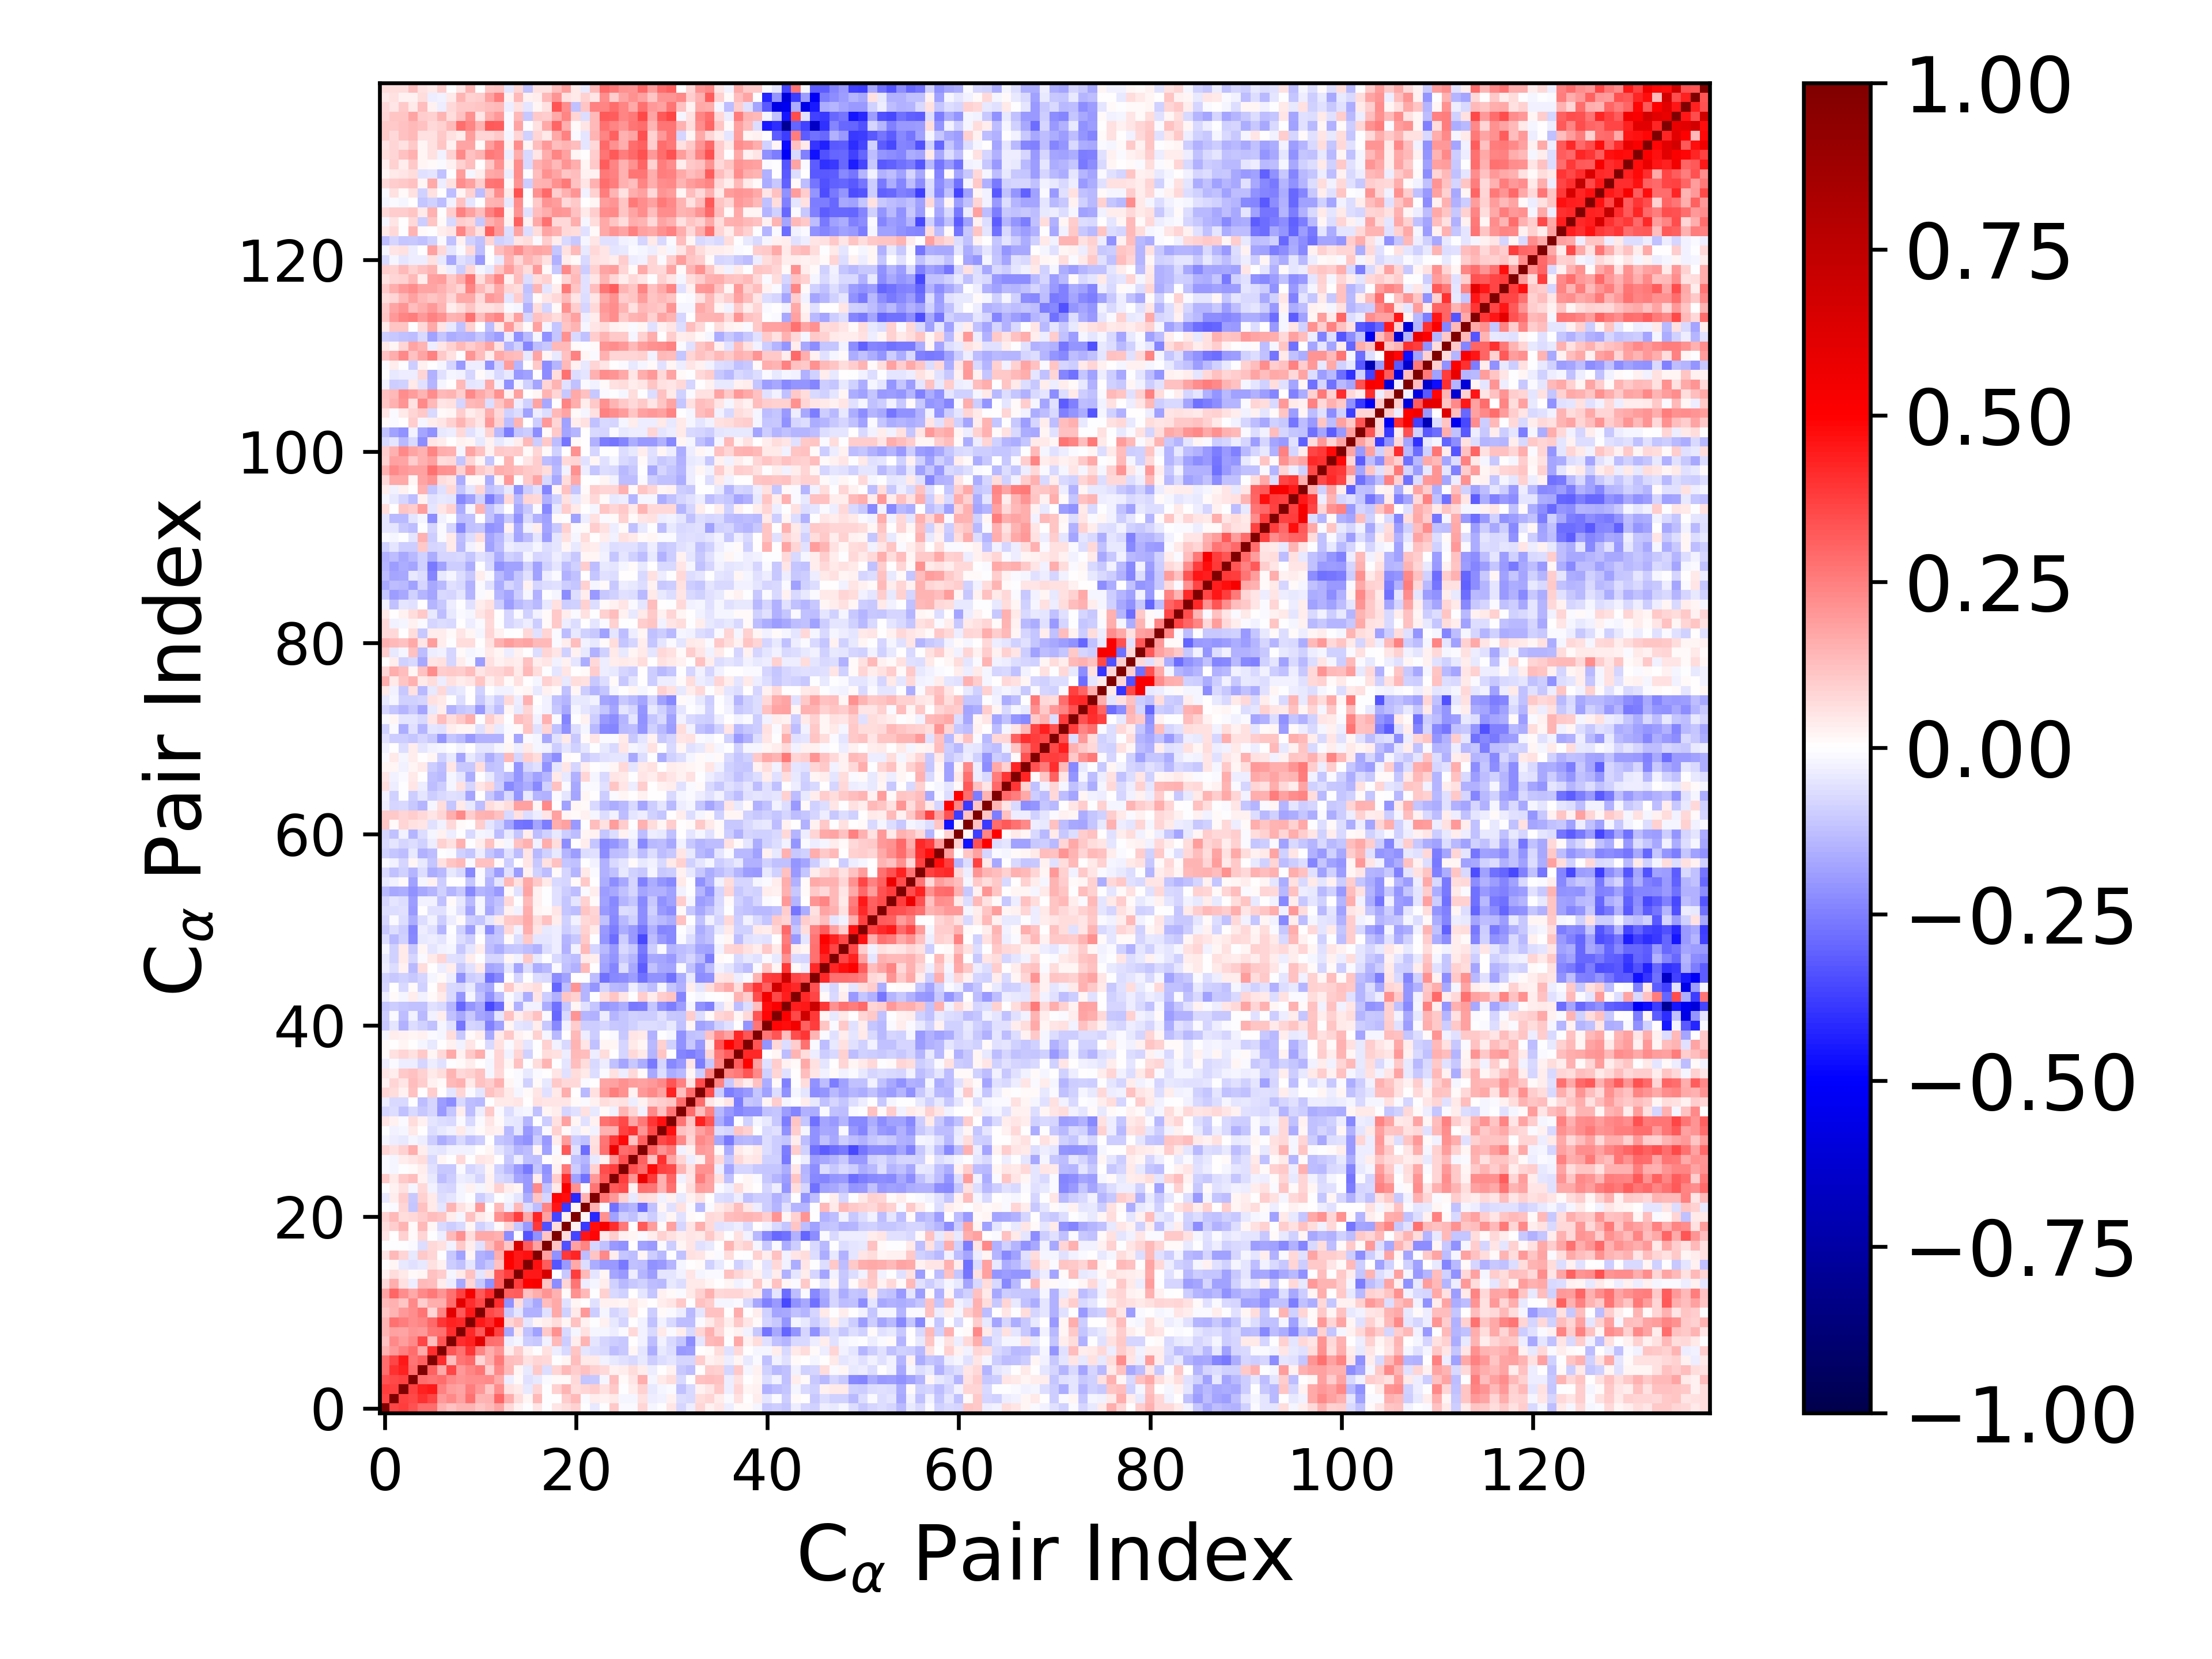

The file beside this chart, header and first rows:
1.000000000000000000e+00, 3.604712838889939652e-01, 3.767300993067870252e-01, 3.374259904544357758e-01, 2.889085001712222156e-01, 2.884438508696315906e-01, 1.504452378373774823e-01, 1.246839171912447058e-01, 1.452915970479362606e-01, 1.428688191107256866e-01, 1.118512376873231629e-01, 1.382903641262138439e-01, 1.732564859862096573e-01, 7.315965406216481948e-02, 2.837033978172494308e-02, -2.202182405896910711e-03, 5.096520098890892220e-02, -1.081536414797885649e-04, 4.723900669534720348e-02, 6.681266184203304981e-02, 8.691876308602264345e-02, -6.206399755983102971e-03, -4.620667450715227470e-02, -5.215682318166011029e-03
3.604712838889939652e-01, 1.000000000000000000e+00, 3.722555978896877060e-01, 3.523991376210207638e-01, 4.054928434575077456e-01, 3.636178322994934042e-01, 2.011001165954651448e-01, 2.333747186476439472e-01, 1.855612120597726900e-01, 2.796689140804329288e-01, 1.450556134885573056e-01, 1.559877809935122650e-01, 2.988765499954905702e-01, 1.614046878047172839e-01, 6.516397358879379154e-02, 2.055105519111190618e-02, 1.344310958476086781e-01, -7.466766733574679848e-03, 4.823762147851532768e-03, 1.010162096303000578e-01, 1.373594398920795212e-01, -1.254425401482697419e-02, 3.716927489170302606e-02, 2.513521870301705166e-02
3.767300993067870252e-01, 3.722555978896877060e-01, 1.000000000000000000e+00, 3.719863762803360396e-01, 4.326030642212849719e-01, 4.472804851789540792e-01, 2.492092529748375918e-01, 1.891317017271780809e-01, 1.724886591376106060e-01, 2.540258156264489919e-01, 1.967068746152559611e-01, 1.145294574162784851e-01, 2.219322516086566222e-01, 5.813022622928367550e-02, 4.554387339033776072e-02, -4.686871982406836529e-02, 8.174423438480615811e-02, -7.651034363189825570e-03, 9.270123282223921568e-02, 1.407732762785970926e-01, 6.761500634300322832e-02, 8.003854974220359075e-02, 1.000244896381683457e-01, 5.601032985115888402e-02
3.374259904544357758e-01, 3.523991376210207638e-01, 3.719863762803360396e-01, 1.000000000000000000e+00, 2.848092288205730793e-01, 2.694391552250021693e-01, 2.854116438907108311e-01, 2.334962155533950312e-01, 2.090146157872393440e-01, 2.204681752323325028e-01, 2.235945530920391278e-01, 2.286860886127638215e-01, 1.688345337056996465e-01, -3.421748485191894451e-02, 1.146230290842994298e-02, -5.524312685743829054e-02, -4.662539678267481336e-02, -8.717557822102048673e-03, 1.458772290978382381e-02, 1.143606016311055247e-02, 7.173797567028773747e-02, -1.143843582587538155e-01, -1.066085909172176660e-01, -1.629559531211170406e-02
2.889085001712222156e-01, 4.054928434575077456e-01, 4.326030642212849719e-01, 2.848092288205730793e-01, 1.000000000000000000e+00, 3.103293043092313352e-01, 1.707072289459385384e-01, 3.620245033002787993e-01, 2.002217107019112485e-01, 2.370458032896734235e-01, 2.696947982643072561e-01, 9.784698083059012452e-02, 2.278042988485617648e-01, 1.338806674067749836e-01, 2.165471539827638209e-02, -4.297431892169278206e-02, 1.030172290125594831e-01, -6.810078126176122293e-02, 8.489213076534397884e-02, 1.349817160589701082e-01, 1.001460689150887595e-01, 1.218567379423630970e-01, 9.341542051013451697e-02, 7.727606884150090005e-02
2.884438508696315906e-01, 3.636178322994934042e-01, 4.472804851789540792e-01, 2.694391552250021693e-01, 3.103293043092313352e-01, 1.000000000000000000e+00, 4.120277066144867884e-01, 1.272049215365054220e-01, 2.694423004507612296e-01, 2.931215775846703897e-01, 8.276060947476317209e-02, 1.607103252849800268e-01, 2.609555798452057873e-01, 1.327932032537231521e-01, 1.194556884462445318e-01, 5.534395320510133998e-02, 7.959426424788258736e-02, 7.104857764171870760e-02, -3.629909094075383508e-03, 1.743331793903034679e-02, 1.254229651883344288e-01, 4.217701875869913491e-02, 3.995009881801575569e-02, -2.897409313988676474e-02
1.504452378373774823e-01, 2.011001165954651448e-01, 2.492092529748375918e-01, 2.854116438907108311e-01, 1.707072289459385384e-01, 4.120277066144867884e-01, 1.000000000000000000e+00, 3.350866787556084914e-01, 2.742101461973078247e-01, 3.971671183815363992e-01, 2.346559047980307233e-01, 1.625093090751290603e-01, 2.099718030433588567e-01, 3.203465919426951025e-02, 9.970692257140063852e-02, 2.906280085528283041e-02, -5.746137399646444530e-03, 6.041692513732917907e-02, -3.285564072473478453e-02, -7.654279785259275604e-02, 1.107592107196063574e-01, -4.869066588416393754e-02, -6.721756771846662537e-02, -7.175163691540356603e-02
1.246839171912447058e-01, 2.333747186476439472e-01, 1.891317017271780809e-01, 2.334962155533950312e-01, 3.620245033002787993e-01, 1.272049215365054220e-01, 3.350866787556084914e-01, 1.000000000000000000e+00, 4.129569327733150219e-01, 4.360795313062943435e-01, 6.062110702437907284e-01, 2.812910149152438311e-01, 2.793540607102432682e-01, -3.715058520418879073e-02, -1.843138362246025258e-02, -9.466811677467738828e-02, -1.086070998350730787e-01, -2.824517125188769420e-02, 1.338691690156263436e-01, -9.517196865659810490e-02, 3.140599514639151602e-02, 1.475514522124995453e-01, -5.249186449504863322e-02, -8.302135867831680893e-02
1.452915970479362606e-01, 1.855612120597726900e-01, 1.724886591376106060e-01, 2.090146157872393440e-01, 2.002217107019112485e-01, 2.694423004507612296e-01, 2.742101461973078247e-01, 4.129569327733150219e-01, 1.000000000000000000e+00, 4.202101059133169780e-01, 3.244150728730414435e-01, 6.040448732698214807e-01, 3.735010536958804361e-01, -1.652908127547309258e-01, 3.949349394965409599e-02, -1.218416995743363956e-01, -1.801562915910358831e-01, 1.085297599463530271e-01, 2.181789116890999469e-01, -7.743395911169645429e-02, -2.200358012396325808e-02, 6.041651431081805634e-02, -2.237829002315045585e-02, -2.086988945916947238e-02
1.428688191107256866e-01, 2.796689140804329288e-01, 2.540258156264489919e-01, 2.204681752323325028e-01, 2.370458032896734235e-01, 2.931215775846703897e-01, 3.971671183815363992e-01, 4.360795313062943435e-01, 4.202101059133169780e-01, 1.000000000000000000e+00, 4.530556997538455755e-01, 4.074824180311160671e-01, 5.248068982845205399e-01, 7.923388852251096737e-02, 1.194457859952721829e-01, -5.195014624523971308e-02, 1.617381975834010499e-02, 3.855661521324835889e-02, 6.467522837942166203e-02, 1.914025654376857663e-02, 1.181927265014425243e-01, 2.515638866085388378e-02, -5.667319221064425101e-03, 3.024572140467809284e-02
1.118512376873231629e-01, 1.450556134885573056e-01, 1.967068746152559611e-01, 2.235945530920391278e-01, 2.696947982643072561e-01, 8.276060947476317209e-02, 2.346559047980307233e-01, 6.062110702437907284e-01, 3.244150728730414435e-01, 4.530556997538455755e-01, 1.000000000000000000e+00, 3.558614567630172254e-01, 3.243285475204285562e-01, -1.076087461687058461e-01, -5.035219269976935752e-02, -1.530100490072934249e-01, -1.516413970236583086e-01, -5.756245859917634433e-02, 1.657957078410651208e-01, -9.155820458853071442e-02, 3.986234834228988971e-02, 1.970865676231199626e-01, -9.864649912412613852e-02, -2.035226791476591607e-02
1.382903641262138439e-01, 1.559877809935122650e-01, 1.145294574162784851e-01, 2.286860886127638215e-01, 9.784698083059012452e-02, 1.607103252849800268e-01, 1.625093090751290603e-01, 2.812910149152438311e-01, 6.040448732698214807e-01, 4.074824180311160671e-01, 3.558614567630172254e-01, 1.000000000000000000e+00, 4.131015403676349673e-01, -2.113998073714994375e-01, 6.992394876319220354e-02, -1.135335117358497181e-01, -1.683666630945304388e-01, 1.273304191538458530e-01, 1.710093820436029699e-01, -5.567632869147851049e-02, 1.735990332504742939e-02, 2.121146488205350247e-03, -6.099608651604059018e-02, 2.465772681040322156e-02
1.732564859862096573e-01, 2.988765499954905702e-01, 2.219322516086566222e-01, 1.688345337056996465e-01, 2.278042988485617648e-01, 2.609555798452057873e-01, 2.099718030433588567e-01, 2.793540607102432682e-01, 3.735010536958804361e-01, 5.248068982845205399e-01, 3.243285475204285562e-01, 4.131015403676349673e-01, 1.000000000000000000e+00, 3.117789055676091770e-01, 3.195390378791366781e-01, 1.234112544561712932e-01, 1.621957629819179569e-01, 2.086204665199284658e-01, 1.503129588714588738e-01, 1.438852178781525014e-02, 2.151371546887435870e-01, 1.332472847090416246e-01, -1.579467126695151963e-03, 8.759135193092691674e-02
7.315965406216481948e-02, 1.614046878047172839e-01, 5.813022622928367550e-02, -3.421748485191894451e-02, 1.338806674067749836e-01, 1.327932032537231521e-01, 3.203465919426951025e-02, -3.715058520418879073e-02, -1.652908127547309258e-01, 7.923388852251096737e-02, -1.076087461687058461e-01, -2.113998073714994375e-01, 3.117789055676091770e-01, 1.000000000000000000e+00, 3.810686202109933585e-01, 5.073101332801311925e-01, 5.221580930939341281e-01, 1.159726628468614046e-01, -2.200545989159345683e-01, 8.327329750013071075e-02, 2.684919865971883701e-01, -3.707228418002914833e-02, -2.335022386543446696e-02, 3.432511737095161886e-02
2.837033978172494308e-02, 6.516397358879379154e-02, 4.554387339033776072e-02, 1.146230290842994298e-02, 2.165471539827638209e-02, 1.194556884462445318e-01, 9.970692257140063852e-02, -1.843138362246025258e-02, 3.949349394965409599e-02, 1.194457859952721829e-01, -5.035219269976935752e-02, 6.992394876319220354e-02, 3.195390378791366781e-01, 3.810686202109933585e-01, 1.000000000000000000e+00, 4.469076853994030096e-01, 4.518195420079396674e-01, 6.514115016305099815e-01, -5.686873404174080764e-03, -1.029376624298045662e-01, 3.809709127130875839e-01, 1.353840412700167972e-01, -5.207753110376180106e-02, 1.657458889010213557e-02
-2.202182405896910711e-03, 2.055105519111190618e-02, -4.686871982406836529e-02, -5.524312685743829054e-02, -4.297431892169278206e-02, 5.534395320510133998e-02, 2.906280085528283041e-02, -9.466811677467738828e-02, -1.218416995743363956e-01, -5.195014624523971308e-02, -1.530100490072934249e-01, -1.135335117358497181e-01, 1.234112544561712932e-01, 5.073101332801311925e-01, 4.469076853994030096e-01, 1.000000000000000000e+00, 4.620344990858668566e-01, 3.133822132770058833e-01, -3.285683823789111169e-01, -1.995012454533026669e-01, 1.685100922732370721e-01, -6.506442848257017186e-02, -1.609546697530606918e-01, -1.955655031282651501e-01
5.096520098890892220e-02, 1.344310958476086781e-01, 8.174423438480615811e-02, -4.662539678267481336e-02, 1.030172290125594831e-01, 7.959426424788258736e-02, -5.746137399646444530e-03, -1.086070998350730787e-01, -1.801562915910358831e-01, 1.617381975834010499e-02, -1.516413970236583086e-01, -1.683666630945304388e-01, 1.621957629819179569e-01, 5.221580930939341281e-01, 4.518195420079396674e-01, 4.620344990858668566e-01, 1.000000000000000000e+00, 1.821609145260371931e-01, -2.165477437584885922e-01, 3.887679952344383905e-01, 4.231220972305401729e-01, -1.326122291945472653e-01, 1.119695678980740655e-01, 2.340258430603184281e-01
-1.081536414797885649e-04, -7.466766733574679848e-03, -7.651034363189825570e-03, -8.717557822102048673e-03, -6.810078126176122293e-02, 7.104857764171870760e-02, 6.041692513732917907e-02, -2.824517125188769420e-02, 1.085297599463530271e-01, 3.855661521324835889e-02, -5.756245859917634433e-02, 1.273304191538458530e-01, 2.086204665199284658e-01, 1.159726628468614046e-01, 6.514115016305099815e-01, 3.133822132770058833e-01, 1.821609145260371931e-01, 1.000000000000000000e+00, 1.139337129064935950e-01, -3.397845710025994559e-01, 1.866222101832305524e-01, 2.411996868441923791e-01, -8.052851639811831053e-02, -1.202373026173370746e-01
4.723900669534720348e-02, 4.823762147851532768e-03, 9.270123282223921568e-02, 1.458772290978382381e-02, 8.489213076534397884e-02, -3.629909094075383508e-03, -3.285564072473478453e-02, 1.338691690156263436e-01, 2.181789116890999469e-01, 6.467522837942166203e-02, 1.657957078410651208e-01, 1.710093820436029699e-01, 1.503129588714588738e-01, -2.200545989159345683e-01, -5.686873404174080764e-03, -3.285683823789111169e-01, -2.165477437584885922e-01, 1.139337129064935950e-01, 1.000000000000000000e+00, 6.992005863626615803e-02, -3.594360992930626386e-01, 4.596695999916289299e-01, 4.905789493130190970e-01, 4.466381375615165877e-02
6.681266184203304981e-02, 1.010162096303000578e-01, 1.407732762785970926e-01, 1.143606016311055247e-02, 1.349817160589701082e-01, 1.743331793903034679e-02, -7.654279785259275604e-02, -9.517196865659810490e-02, -7.743395911169645429e-02, 1.914025654376857663e-02, -9.155820458853071442e-02, -5.567632869147851049e-02, 1.438852178781525014e-02, 8.327329750013071075e-02, -1.029376624298045662e-01, -1.995012454533026669e-01, 3.887679952344383905e-01, -3.397845710025994559e-01, 6.992005863626615803e-02, 1.000000000000000000e+00, 2.548965472415653036e-02, -3.828999113521310838e-01, 4.752896998447667665e-01, 5.232659026034017780e-01
8.691876308602264345e-02, 1.373594398920795212e-01, 6.761500634300322832e-02, 7.173797567028773747e-02, 1.001460689150887595e-01, 1.254229651883344288e-01, 1.107592107196063574e-01, 3.140599514639151602e-02, -2.200358012396325808e-02, 1.181927265014425243e-01, 3.986234834228988971e-02, 1.735990332504742939e-02, 2.151371546887435870e-01, 2.684919865971883701e-01, 3.809709127130875839e-01, 1.685100922732370721e-01, 4.231220972305401729e-01, 1.866222101832305524e-01, -3.594360992930626386e-01, 2.548965472415653036e-02, 1.000000000000000000e+00, 1.817399147524012548e-02, -4.152616265901890036e-01, 2.136345237865016344e-01
-6.206399755983102971e-03, -1.254425401482697419e-02, 8.003854974220359075e-02, -1.143843582587538155e-01, 1.218567379423630970e-01, 4.217701875869913491e-02, -4.869066588416393754e-02, 1.475514522124995453e-01, 6.041651431081805634e-02, 2.515638866085388378e-02, 1.970865676231199626e-01, 2.121146488205350247e-03, 1.332472847090416246e-01, -3.707228418002914833e-02, 1.353840412700167972e-01, -6.506442848257017186e-02, -1.326122291945472653e-01, 2.411996868441923791e-01, 4.596695999916289299e-01, -3.828999113521310838e-01, 1.817399147524012548e-02, 1.000000000000000000e+00, 1.495635557114556313e-01, -1.422594181864426412e-02
-4.620667450715227470e-02, 3.716927489170302606e-02, 1.000244896381683457e-01, -1.066085909172176660e-01, 9.341542051013451697e-02, 3.995009881801575569e-02, -6.721756771846662537e-02, -5.249186449504863322e-02, -2.237829002315045585e-02, -5.667319221064425101e-03, -9.864649912412613852e-02, -6.099608651604059018e-02, -1.579467126695151963e-03, -2.335022386543446696e-02, -5.207753110376180106e-02, -1.609546697530606918e-01, 1.119695678980740655e-01, -8.052851639811831053e-02, 4.905789493130190970e-01, 4.752896998447667665e-01, -4.152616265901890036e-01, 1.495635557114556313e-01, 1.000000000000000000e+00, 2.726570900759724414e-01
-5.215682318166011029e-03, 2.513521870301705166e-02, 5.601032985115888402e-02, -1.629559531211170406e-02, 7.727606884150090005e-02, -2.897409313988676474e-02, -7.175163691540356603e-02, -8.302135867831680893e-02, -2.086988945916947238e-02, 3.024572140467809284e-02, -2.035226791476591607e-02, 2.465772681040322156e-02, 8.759135193092691674e-02, 3.432511737095161886e-02, 1.657458889010213557e-02, -1.955655031282651501e-01, 2.340258430603184281e-01, -1.202373026173370746e-01, 4.466381375615165877e-02, 5.232659026034017780e-01, 2.136345237865016344e-01, -1.422594181864426412e-02, 2.726570900759724414e-01, 1.000000000000000000e+00
1.029296450798131424e-01, 4.206891366960532896e-02, 1.045568706673743048e-01, 1.313281774422837278e-01, 2.370523242240844472e-02, -4.377581249136023450e-02, -1.270443432659922045e-01, -9.609146132352867908e-02, -3.299588621392147286e-02, -4.110778222286947531e-02, -8.481600519191798138e-02, 2.708257285795366218e-02, -7.086866104518048382e-02, -9.084115226118130715e-02, -1.725650405940115373e-01, -1.999865394865928681e-01, 3.138543163850076451e-02, -1.992212173974843292e-01, 1.004360920710893890e-01, 4.091038980044377493e-01, -1.842773925802392576e-01, -2.765273810426958634e-01, 1.996537559111765947e-01, 3.246404493370332323e-01
-1.238785497849482879e-02, -1.913485468354476915e-02, -3.887092683482472853e-03, 8.775808346371550758e-03, 3.610154065517558880e-02, -6.103471681711059027e-02, -1.023504623166214267e-01, -1.018077037094227977e-01, -9.890061255310061625e-03, -7.942772559818471467e-02, -5.980598410724443509e-02, 2.145248764399972086e-02, -8.907454970521318238e-02, -1.370441708780982537e-01, -1.970698280538600577e-01, -2.624477489118807738e-01, -1.104640728912502784e-01, -2.121406389948676807e-01, 2.847812440034943118e-02, 2.597574549817707745e-01, -1.014457145565483276e-01, -1.704913533931918523e-01, 8.938648830268684786e-02, 3.464530610750522488e-01
-1.002060446410146799e-02, -2.293071009932519388e-02, 3.754293096127587354e-02, 5.360057716100165293e-02, 6.418820160833862976e-02, -7.676294017049981044e-02, 2.044791359927802463e-02, 4.039981352440880948e-03, 7.224272576180172656e-02, 1.956254316198607381e-03, 4.707235568442271617e-02, 4.077926932115227138e-02, 1.121910582976398760e-03, -1.028126584256331411e-01, -3.254039912788781602e-02, -1.244812947925860586e-01, -1.261564319748169627e-01, 9.753161212721480830e-04, 2.010033570085090551e-02, 5.902151116506672811e-03, -1.225134067783534564e-01, -1.446178575862686333e-01, -4.471917201581784157e-02, 3.112307118608057324e-02
8.520577756973585215e-02, 6.069375761215385634e-02, 8.637757705294463184e-02, 1.607299989855734412e-01, 3.786450220835380076e-02, -4.245904797110895690e-02, -4.737424091779793983e-02, -3.081592841682195827e-02, -2.870786937346238646e-02, -2.978855214284301112e-02, 6.527226537177611976e-03, 1.821951181946128429e-02, -5.342914610134372189e-02, -9.054325263572562954e-02, -1.409740942375008188e-01, -1.286144792562616268e-01, 2.158254340948205161e-02, -1.858999097163935299e-01, -1.484636206891364052e-02, 3.276478962423653440e-01, -5.904351359769562796e-02, -2.890572647708417042e-01, 6.928892259460579794e-02, 2.738475726908042307e-01
-1.935860567191639847e-02, -3.449572204046363194e-02, -4.340613146439847858e-02, -1.893859592823401647e-02, -3.323605044754732174e-02, -9.566458485767519171e-02, -1.565028574964910935e-01, -1.291259466463849648e-01, -7.078620339174829246e-02, -1.234881647531156090e-01, -9.408604923290909972e-02, 5.410157060894118380e-03, -1.160189673753501127e-01, -1.294794240616239933e-01, -1.931528558503374793e-01, -2.174072037311017280e-01, -9.758539094045223794e-02, -2.017349737122152153e-01, 3.543086813711806421e-02, 1.883817715387591241e-01, -9.526265041164620750e-02, -1.188189554033445561e-01, 5.683668794131771507e-02, 2.664595469632616842e-01
-7.041980929371174404e-03, -2.892360647532196335e-02, -2.260897436281067777e-02, 3.980835381236105808e-02, 5.574072121157849606e-03, -6.994310299825211297e-02, -4.558628772474705715e-02, -2.613224353107219261e-02, 4.079784692724081757e-02, -2.511688539780498539e-02, 1.013395263817406557e-02, 3.758067376543510613e-02, 2.638016550301338844e-02, -1.354916643646826846e-01, -5.238074563882230000e-02, -2.001820975756744558e-01, -1.346560133934323611e-01, -1.374498860207843016e-02, 9.013754564682288639e-02, 1.449036645982489102e-02, -3.558001244728941498e-02, 1.762823518647107721e-02, -2.818325255671586330e-02, 1.532071913200148683e-01
4.935486695885005909e-02, 2.587147206145954878e-02, -1.114909128123424929e-02, 6.718419556601820664e-02, 2.920889469374361377e-02, -5.435393201157247972e-02, -6.849080575799078308e-02, -7.447621374067164846e-02, -8.764140327785980775e-03, -7.178903495007502022e-02, -9.470728502261934606e-03, 5.139356012400516510e-02, 1.315251834222957820e-02, -4.343006644029658719e-02, -5.012872381751717898e-02, -1.428526647523851445e-01, -7.218142823537021871e-03, -9.578313845071317889e-02, 6.214385097545097048e-02, 1.854464491624449596e-01, 2.020403273422037918e-02, -6.229524921526704423e-02, 2.728104667796516641e-02, 2.749999973161463829e-01
-7.963316147625126851e-02, -6.824440840655431051e-02, -1.235284111716792171e-01, -7.380143724184530518e-02, -1.083962038114151955e-01, -7.964188919952511214e-02, -2.014608667591746560e-01, -1.094371091247625938e-01, 3.239816677137234702e-02, -1.271333501276386002e-01, -3.433146773911016636e-02, 1.056940244238905313e-01, -9.186777960506179938e-03, -6.351545359706571581e-02, -2.676936478507646947e-02, -2.206736143849876222e-02, -1.184549087284436641e-01, 2.304935813634140934e-02, 3.205547729707357296e-02, -8.440364899292318590e-02, -5.825646814757824005e-02, 6.096289275290326520e-02, -4.672203535496021604e-02, 1.037717337483740239e-02
-3.301480665676309600e-02, -7.055975559743860037e-02, -7.433201554669582878e-02, -7.798039999738435799e-03, -1.311795146328110229e-01, -8.217808158600119206e-02, -1.880442964145170315e-01, -2.230717669384817692e-01, -7.204037712606330135e-02, -1.314548689448961083e-01, -1.363509379454293791e-01, -2.214592225108081083e-03, 4.260312871856272027e-02, 4.523857388386447881e-02, 4.916758678301636626e-02, 6.776018887927057373e-03, 5.724370698754210202e-02, 5.157558158252456559e-02, 5.318722483708154120e-02, 5.241468563084939608e-02, 8.707258524435317060e-03, -1.049693133199530899e-02, 2.658902826848506817e-02, 6.485844917828814671e-02
8.001022831703187566e-02, 6.372392338269999845e-02, 2.948653845065001347e-02, 1.220454938725800548e-01, 8.331529046460439290e-04, 9.675770423842924850e-02, 1.345881894717323177e-03, -5.217130006051980129e-02, 7.827251280514450904e-02, -9.179697049779915116e-03, -5.266085217561092963e-02, 1.179420261502731049e-01, 8.949716361296299050e-02, 4.026246111603084404e-02, -1.950823202224889405e-02, 1.362775756016192975e-02, 4.886471701346142144e-02, -6.061442207774161983e-02, 4.352030624813667259e-02, 1.600468261208639609e-01, 1.203314383227950708e-03, -1.329760594848488631e-01, 5.812115757444703129e-02, 1.895846242087238787e-01
2.788714842774952032e-02, 7.939736101065146545e-02, 5.021487679394275733e-02, 1.315366407088074396e-01, 9.671040082599197119e-02, 2.587100556441613089e-02, 1.124476708277765032e-02, 1.405992268127074230e-01, 1.521657876637737550e-01, 4.225373184385294856e-02, 1.249671116792116232e-01, 9.395242287371514955e-02, 1.556694761966138929e-01, 1.792840402540585645e-02, -1.248701895801461632e-02, -8.912770063260969100e-02, 1.155077219675569589e-02, -4.025638883794202538e-02, 1.045398975257912366e-01, 7.769509928078743854e-02, 7.557794875812542945e-02, -9.208024362786870406e-03, 6.172269151251266262e-04, 1.774658700269542977e-01
5.269677420947128932e-02, 3.358373831604471310e-02, 1.040563135127438449e-01, 1.217716238187426941e-01, 9.100373669891476114e-02, 3.979247297299065567e-02, 6.779685308698552015e-02, 1.461367629896538622e-01, 7.499221250072263256e-02, 8.741911991517459235e-02, 1.205954837777990091e-01, -2.166812513359675507e-02, 7.047991487379244580e-02, 5.712640521846301146e-03, -9.557987670620674003e-03, -4.539659631471756190e-02, -9.896380854970169075e-03, 2.774604690427766567e-03, 5.081720922598280399e-02, -5.620011259016589183e-02, 6.804359460760264766e-02, 4.493164495120767488e-02, -6.569132342635321253e-02, -1.525425044421807076e-02
-3.822341109133445963e-02, -1.290005596997300871e-02, -3.347067772300457711e-02, -3.693908253632084693e-02, -8.181462920547795392e-02, -3.264071760569946246e-02, -5.998104276972698184e-02, -2.071196458781604695e-03, 1.293328769769527126e-02, 3.223283485291937589e-02, 2.199754536093224012e-03, -1.600403156952558484e-02, 8.176115562279136217e-02, 1.744286955186894958e-02, 1.223259766367062601e-01, -6.332127983107171086e-03, 7.027304275019909119e-02, 1.416270087899576813e-01, -3.461452620612928081e-03, -5.388609287533131786e-02, 1.281234460859015933e-01, 6.735198042010105690e-02, -7.157077507603469557e-02, -3.441478425353701465e-02
1.346764108226961888e-02, 6.244831971855780567e-02, 8.440295711684010771e-02, 6.141774729412780714e-02, 1.073323315478461604e-01, 1.790021801043876690e-02, 7.217514022080301350e-02, 1.688060114363816033e-01, 2.999774201808913868e-02, 1.072368014874527931e-01, 1.625394017247025202e-01, -1.472452318981051951e-02, 8.017112501251967560e-02, -2.692694861552427654e-02, 7.896484332114273030e-02, -9.266700292675715545e-02, 2.484219401500495795e-03, 6.729143724454547670e-02, 5.669941339806067182e-02, -3.480617020655219634e-02, 1.329881121939069377e-01, 1.257131417869813694e-01, -3.621861868228913595e-02, 6.696811191235227390e-02
1.216250189678680024e-02, 1.388631311927904276e-03, 2.283801719663149446e-02, 3.457661414133713328e-03, -1.666564536877752217e-02, -4.512569979849487961e-02, 6.472585285460147157e-03, 2.652540504427250423e-02, -2.695644192913640436e-02, 5.036009107812351032e-02, 3.496947425671676976e-03, -7.071800711190623367e-02, 5.978713856072895988e-02, -8.523030582327145721e-03, 5.418824843736504138e-02, -4.897373397184852373e-02, -5.967231697010707756e-03, 8.667515097442374250e-02, -2.640039377313300670e-02, -7.053003922777928425e-02, 1.451412431372506862e-01, 4.974878818264870384e-02, -1.235456912182670980e-01, 2.133592394800966699e-02
-1.762640137241844318e-02, 3.512724753418058204e-02, 2.348862869130832753e-02, 1.992091605861819395e-02, 2.940732944428455647e-02, -1.170907498070750813e-02, -1.764875465927715284e-02, 6.853300217541734296e-02, -1.030355709166803774e-01, 9.835162268773418176e-03, 3.601433457584063413e-02, -1.651098164677437807e-01, 4.481352897449789735e-02, 1.028816960535235414e-01, 2.855453239673313298e-02, 1.308356604096235637e-02, 8.798969199251700790e-02, -1.913307155379876529e-02, -1.372845180871869186e-01, 2.518883294331666651e-03, 1.390066955459759446e-01, -3.791704500398455219e-02, -9.556511113410287583e-02, 2.771665254312733178e-03
-1.032680694675834204e-01, -5.367236515306375577e-02, -1.523834485554980134e-01, -6.324493135290869261e-02, -9.158479707634283040e-02, -1.241553164296158723e-01, -1.911505913075578142e-02, -5.711633342009607428e-02, -2.725825123628501379e-01, -8.251404399413407587e-02, -9.250561021513339921e-02, -2.438559038922464561e-01, -1.812763243233483368e-01, 2.235390054467012791e-02, -5.313500678268260474e-02, -5.936450091525549699e-02, 3.841106946997635552e-02, -1.031293393330880159e-01, -2.277911937967494194e-01, -3.005457210866901291e-02, 9.548323380222337176e-02, -9.506756913146205412e-02, -9.745696935469480571e-02, -7.994441091249528120e-02
-9.519858023626796839e-02, -8.194397357472210652e-03, -1.294234040159021049e-01, -2.643725508102047136e-02, -1.339733465728073503e-01, -3.120082415861770084e-02, 3.272768128657937980e-02, -1.173653237845376784e-01, -1.699337100170060511e-01, -1.057558994277036091e-01, -1.791206866073399850e-01, -1.968686500010776996e-01, -5.358645366544755040e-02, 1.212120886766412942e-01, 3.872717165455843297e-02, 7.075176644033565054e-02, 1.226223268371250674e-01, -1.554033258136907139e-02, -2.966962598946876195e-01, -7.318660186907753606e-02, 2.078513141333251657e-01, -1.409721963265875844e-01, -1.544739139047232868e-01, -3.574203599830375749e-02
-1.132200344156618910e-01, -9.531013677885140367e-02, -1.104074812647765219e-01, -1.178929955602427276e-01, -1.230117396710008471e-01, -6.186933026370920741e-02, -7.470879036145620933e-02, -1.422542626008002076e-01, -3.043683864719979315e-01, -2.036043167330873205e-01, -1.658021019423693287e-01, -3.545121806991977653e-01, -2.838669797322281307e-01, 2.181315453806539212e-02, -1.535550523565572811e-01, -2.907555841706382233e-02, -2.795360050025342408e-02, -1.601912247078515761e-01, -2.806312496669779999e-01, -1.131712007917188567e-01, 1.941690680286536907e-02, -5.910212774373321820e-02, -1.141631097214580448e-01, -2.084049028765870559e-01
-3.186854473640549773e-02, 1.194038343703229983e-02, -2.011956185967997413e-02, 3.512967756383494206e-02, -2.425396870195677124e-02, 8.539004588711162497e-03, 4.569057011361658122e-02, -7.663964533859582429e-02, -2.089035248686988977e-01, -1.594870365046374347e-02, -1.205232652183279574e-01, -2.178089957700317936e-01, -1.311093539194855551e-01, -1.254328899434481101e-02, -4.864189461694565231e-02, -1.633869143255514411e-01, 5.131113710532028693e-02, -9.699343739510760121e-02, -1.546994136855008584e-01, 1.142243715210072424e-01, 9.198655762230674438e-02, -1.435583227313068921e-01, -3.532042296505626035e-03, 6.757180349053974744e-02
-8.321080972075582671e-02, 3.515418252062004704e-03, -7.773389895713146702e-02, 1.280383423401842448e-02, -9.143038839732939294e-02, 3.069297701985440607e-03, 6.632985332328511507e-02, -7.794227819859661510e-02, -8.295153769963456436e-02, -4.498866279700484971e-02, -1.414954818736359754e-01, -1.683877087796873118e-01, -1.308700387815929858e-02, 1.036043038475145811e-01, 3.557024691350058748e-02, 5.337184311467366160e-02, 6.749876021937004089e-02, 7.745416445444679165e-03, -3.016146647014219528e-01, -1.297591227196057406e-01, 2.109030113869201917e-01, -1.442309290868016014e-01, -2.102664442847424764e-01, -8.485292509965730590e-02
-9.027744970541377867e-02, -1.023086756059801011e-01, -9.083360058856911057e-02, -1.061361688656700802e-01, -8.479098382075646312e-02, -1.772131363570018589e-02, 9.447103948623650216e-03, -3.285560386289987367e-02, -2.125220244947420012e-01, -9.987208470089796453e-02, -7.849286651201041465e-02, -2.785492522919921776e-01, -2.307170735572254272e-01, 4.104940432525585291e-03, -8.375805222510718240e-02, -4.364740663149843831e-04, -6.334132859441790608e-02, -7.689823714393158316e-02, -2.214754405504013868e-01, -1.845657061642608510e-01, 7.168212566731462301e-03, -3.705007387098194389e-03, -1.312579743689900602e-01, -2.788554483628459812e-01
-3.340908026955283910e-02, -6.962070673704558177e-02, 2.788762646953805643e-02, -1.365011789702558209e-01, 6.889869697749229083e-02, 4.659562476216587770e-03, -3.547180656644681462e-02, 3.413083860766726041e-02, -1.058987893020759546e-01, -5.884866721806298467e-02, 4.185595732037124955e-02, -1.742237187333541271e-01, -1.590031263560690300e-01, -5.359740846286042970e-02, -1.730586060699222939e-01, -6.720551825057971551e-02, -1.583975091136354818e-01, -1.349388476973130135e-01, -1.274504299544628946e-02, -1.200694131890941013e-01, -1.488028562077056693e-01, 1.369118528886029418e-01, 7.194094005065169474e-03, -1.847121935877966969e-01
-4.024596613375455711e-02, -9.142554971317820578e-02, 4.035646400262972444e-02, -8.527078502551682648e-02, -1.553966385249963555e-02, 4.538515463479581707e-02, 8.047522986126934286e-02, -5.577851317934380548e-02, -6.972891581651947945e-02, 3.717205951247150308e-02, -6.784723119203525839e-03, -7.923445305886454848e-02, -8.519424743270503919e-02, 2.035478163825018422e-02, -2.364990127441589374e-02, 1.030628344984619166e-01, -4.292511372697842970e-02, -3.471468693942217614e-04, -7.713489255776978526e-02, -1.097727877748024689e-01, -1.256519799488978739e-01, 4.233968641071616384e-02, 3.169950324913097667e-02, -1.694417988424789245e-01
-1.609719615388654004e-02, -8.865926806030961782e-02, 4.445525676189819586e-02, -1.045673798854221681e-01, 1.594594402393245680e-02, -5.124862296526794259e-02, -3.042530685425081163e-02, -1.612122479687906271e-02, -1.084505312638610469e-01, -4.903699573290244695e-02, 3.551708019402172178e-02, -1.266422445743620451e-01, -1.589122201613550889e-01, -1.152399706446465416e-01, -1.092123296262746263e-01, -1.285442594703182229e-01, -1.552712780514248214e-01, -6.406029190955064845e-02, -3.535325383321511611e-02, -1.518485960578989380e-01, -2.814734024527794018e-02, 1.390419285768123014e-01, -8.434089974768438358e-02, -1.397613996355589749e-01
-6.306719047201161943e-02, -1.365043580132175860e-01, -9.304767074226849566e-02, -2.277932636536146860e-01, -4.242623441242181215e-02, -3.617493140874204066e-02, -5.221554231082328051e-02, -1.394290734897541545e-02, -6.955894772451411134e-02, -9.985998821352014276e-02, 3.632166416368564667e-03, -1.235720710285952012e-01, -1.154436809492458416e-01, 1.529990521938344623e-02, -6.826118655452126371e-02, 1.063621203816980110e-01, -4.821474991446088321e-02, -5.018833419697045495e-02, -3.196359347499432707e-02, -1.438705838877195886e-01, -1.088543287497443918e-01, 1.057344830606416070e-01, -3.410634275624724494e-03, -2.042278277451689827e-01
-1.050327281191496265e-01, -6.531705939213641732e-02, -9.551322608744262921e-02, -2.418120802784131940e-01, -3.262107117955543450e-02, -5.786665907965581751e-02, -1.479031141066888821e-01, -2.994789324515508520e-03, -9.189104759029595448e-02, -1.891505836781985916e-01, -3.084599492592496675e-02, -2.211969872316583152e-01, -1.198490140158617462e-01, 7.733925800993643462e-02, -3.039432457748268701e-02, 1.573365352300151732e-01, 5.205756963230209061e-02, -4.240960025784908105e-02, -3.332071605702749406e-02, -9.670481859416142634e-02, -6.652977008711148665e-02, 8.911283300478466118e-02, 4.675870549569640516e-02, -1.976507412786260298e-01
-8.014618616853810829e-02, -1.342657935190549705e-02, -6.630985957220129901e-02, -1.586426967432308377e-01, -6.633187066029369583e-02, -2.870203087081979465e-02, -1.013458434136213920e-01, -3.149224140490979040e-02, 9.296516733433899879e-03, -1.002808523024631138e-01, -1.131167438163764444e-01, -4.803038030985411211e-02, 4.167729199928316142e-02, 1.024178689084601496e-01, 1.167756678421780214e-01, 1.662234941774514974e-01, 6.769324561672286633e-02, 1.215809215051956577e-01, 3.385807961079966705e-02, -8.610843447843968823e-02, -2.693335399366739505e-02, 7.133294669901130147e-02, 8.829141404009181737e-02, -1.218792108085072629e-01
-6.525186764520238270e-02, -6.335740109277254728e-02, -6.156045734949004006e-02, -1.981171757326606331e-01, 6.681171821068389131e-03, -5.655463871943675058e-02, -5.641363786208770242e-02, -1.382258295141317386e-02, -6.161009424064552847e-02, -1.718933344243389338e-01, -1.570009054968146689e-02, -1.659494982798520313e-01, -1.054750692963543901e-01, 2.413099065042110386e-02, -2.964685762235661978e-02, 1.580224180967976788e-01, 2.286016231513195510e-02, 1.032278277429764420e-02, 5.335547380195313633e-02, -1.139795720328842521e-01, -1.296387041545586094e-01, 1.100155421521132326e-01, 8.362763006105949914e-02, -1.972120312698191769e-01
-8.152623514646988034e-02, -5.085668416859744079e-02, -6.424950713363801469e-02, -1.906962114705242906e-01, -3.076966952235877031e-02, -2.959547883529180939e-02, -1.212199175506335630e-01, 1.060984815621880857e-02, -4.101202483206189964e-02, -1.400560420002533446e-01, -1.617285897042943649e-02, -1.507967611112403794e-01, -1.208506807690314377e-01, 7.612489009958328667e-02, -5.622680225748900168e-03, 1.363885242502251016e-01, 2.661132443987425031e-02, -2.032972192964461761e-03, -5.821713648105171501e-02, -1.137612913930157177e-01, -5.087444447409422699e-02, 8.646874983906290002e-02, 1.304604316405026145e-02, -1.851024075249662892e-01
-1.358640860659729166e-01, -1.677081980223150415e-01, -1.636454667711321476e-01, -2.149346478299272445e-01, -1.711563600921950645e-01, -1.458157316371595791e-01, -8.963583261840123162e-02, -1.435489333905934917e-01, -1.072435613580053071e-01, -2.326888094317495492e-01, -1.458969445596154657e-01, -1.615257722611249114e-01, -1.957826443345101752e-01, 1.406805550121179547e-02, -5.511222899279128590e-02, 1.783750581644245603e-01, 2.774055137930591872e-02, -2.097114418528325027e-03, -5.942492581218258157e-02, -9.675437831231090136e-02, -1.326386548927809272e-01, -9.336707439960968344e-03, 3.244349344062263246e-02, -1.893061158101653207e-01
-4.004017182215235948e-02, -2.647799893231892257e-02, 1.002364010088195936e-02, -1.859299319799662675e-01, -1.893594785002274475e-02, 2.489358946373380552e-02, -9.948253032271715812e-02, 2.453278360871880698e-03, 7.222812157438840940e-03, -1.128209840787955803e-01, -1.446468778152211129e-02, -1.425230718755230996e-01, -5.320794831511849177e-02, 1.363079623883689806e-01, 5.657855906720647698e-02, 1.700879614410803486e-01, 1.063642326414105388e-01, 4.640032398683825721e-02, -7.522588045843435489e-02, -8.364898041744403545e-02, 1.144464368729298208e-02, 1.066354822811728387e-01, 6.189653819695651454e-03, -1.585931554668542631e-01
-7.704288047683385821e-02, -1.178024276242697760e-01, -9.246064199094201908e-02, -1.453850824518005957e-01, -6.361900735512758531e-02, -1.601544870752720506e-01, -1.340032809537936298e-01, -4.257963080859773070e-02, -7.326444951155047791e-02, -2.265790858847746003e-01, -1.353853331364290868e-02, -1.165141952837662059e-01, -1.943804238749092528e-01, -5.907479786360757268e-02, -1.898904090312968918e-01, 2.913776610537749043e-02, -8.675386110801103223e-02, -1.305642514669425602e-01, 1.289636188611930148e-02, -7.843142649267451083e-02, -1.444946336502361539e-01, 4.365198066732022680e-02, -1.352369066110342861e-02, -1.546341518976608320e-01
-1.233007947287337487e-02, -2.926658041580082817e-02, -8.351100724639222428e-02, 2.202814020090264682e-02, -3.917916859419960651e-02, -1.117716056430455712e-01, 5.871324517074725385e-02, 1.107766721056915177e-01, 1.343906293359110327e-01, -1.414240981345237479e-02, 1.244929753225312574e-01, 1.235750589872550154e-01, 1.123930536395442714e-02, -9.503431803592692073e-02, 7.487510641253208692e-03, 4.926998436395551434e-02, -1.072464314294445942e-01, 5.949175048227246104e-02, 1.226140257306685827e-01, -1.140147426000663738e-01, -1.241669760374489589e-01, -3.445502590406142405e-03, -2.972500487487492876e-02, -1.516806429191743799e-01
-9.149031742190497085e-02, -1.118723734494133371e-01, -1.302174587076711243e-01, -4.126848440466736323e-02, -1.535484176281124991e-01, -1.305457857517463294e-01, -2.430157911340399476e-03, -1.356662901902130208e-02, -8.709082512583284086e-02, -1.118947091949147321e-01, -3.198315693807292359e-02, -1.104764032347357178e-01, -1.528628605848986743e-01, -5.927748787323446761e-02, -1.325623036786065245e-01, 4.743461364552203907e-02, -1.329436367696435750e-01, -8.644700009987693612e-02, -4.585619974100884483e-02, -1.426000635005596207e-01, -1.901488870675336618e-01, -6.711430364642205493e-02, -5.920205707109454235e-02, -2.204820866054507666e-01
-7.788715597264204982e-02, -4.841490200077800538e-02, -8.364942489943585913e-02, -6.348685535541113978e-02, -9.074686694492734018e-02, -3.229631901042599729e-02, 8.724243276947989123e-02, 5.634232382989531884e-02, 1.520256605046217124e-01, -5.445517640551426550e-03, 3.876802895699541646e-02, 1.191380946926195311e-01, 1.827842851146115749e-02, -2.082600130333990204e-02, 1.208185598818134476e-01, 1.507686780786136049e-01, -2.670910572739164726e-02, 1.615020897893289231e-01, 6.585117582188304564e-02, -2.204260885555029414e-01, 2.567905113132194252e-03, 3.586245625527759856e-02, -1.124570333740987776e-01, -2.293764407783457915e-01
-8.156636891106178178e-02, -1.238572255683961648e-01, -2.933593920391090390e-02, -1.408240669747809481e-01, -6.876813461919800696e-02, -1.948848791733889113e-02, 2.887294332406999467e-02, -3.461166637824118764e-02, -3.522508305152146323e-03, -7.413633882333298120e-02, -2.120788565140697968e-02, -3.092322728681742502e-02, -1.274788740771101159e-01, -4.216140740606502679e-02, -1.124463663311492528e-01, 3.635715354889205997e-02, -1.300411697350793427e-01, -8.986837243893963656e-02, -4.397591977626427034e-02, -9.391730524634522848e-02, -1.292459140352104630e-01, 1.730438752758992060e-02, 2.610101537070771624e-02, -1.170265723185501955e-01
... 78 more rows
